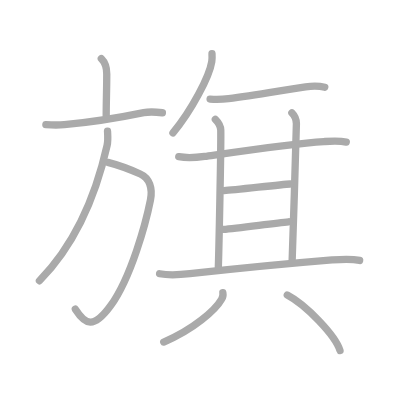
t = 0.00 s
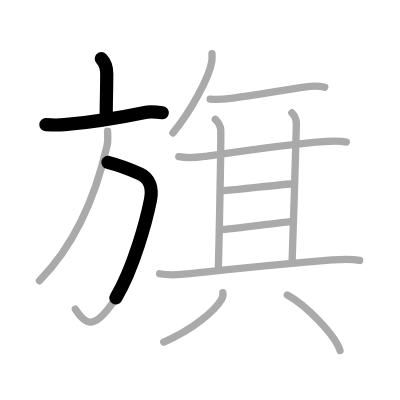
t = 2.75 s
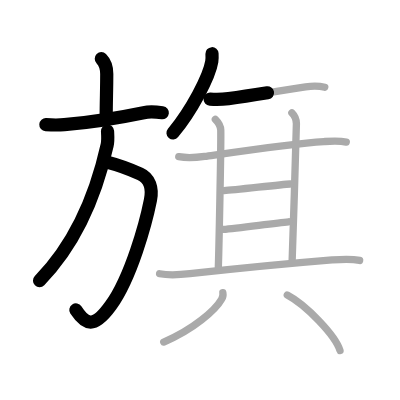
t = 5.50 s
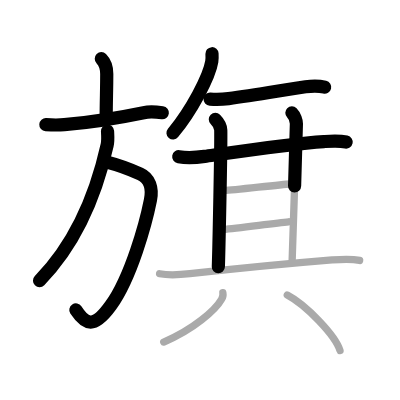
t = 8.50 s
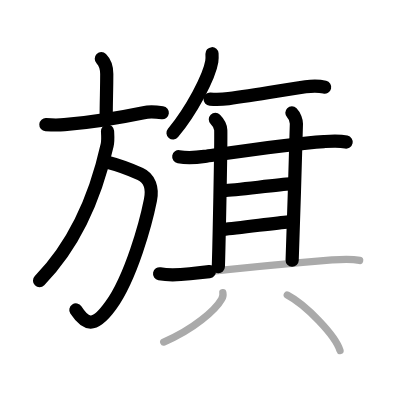
t = 11.25 s
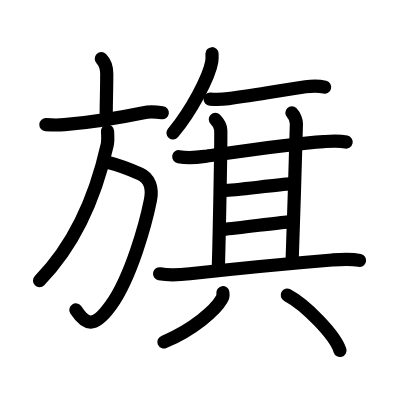
t = 14.00 s

The animated SVG that drew these frames (rendered in a browser with its animation timeline set to each time). Animation: 14 SMIL elements (animate=14); one cycle of 14.00 s.

<?xml version="1.0" standalone="no"?>
<!DOCTYPE svg PUBLIC "-//W3C//DTD SVG 1.1//EN"   "http://www.w3.org/Graphics/SVG/1.1/DTD/svg11.dtd">
<svg width="400px" height="400px"  version="1.1" xmlns="http://www.w3.org/2000/svg">
  <defs>
    <marker id="Triangle" viewBox="0 0 10 10" refX="0" refY="5" markerUnits="strokeWidth" markerWidth="3" style="stroke-opacity:0%;fill:#aaaaaa;" markerHeight="2" orient="auto">
      <path d="M 0 0 L 10 5 L 0 10 z" />
    </marker>
    
    <marker id="Arrow" viewBox="0 0 10 10" refX="5" refY="5" markerUnits="strokeWidth" markerWidth="1.8" style="stroke-opacity:0%;fill:#770000;" markerHeight="2" orient="auto">
      <path d="M 0 4 L 6 4 L 4 1 L 10 5 L 4 9 L 6 6 L 0 6 z" />
        <circle cx="5" cy="5" r="5" />
      </marker>
    
    <marker id="TriangleRed" viewBox="0 0 10 10" refX="0" refY="5" markerUnits="strokeWidth" markerWidth="3" style="stroke-opacity:0%;fill:#CC0000;" markerHeight="2" orient="auto">
      <path d="M 0 0 L 10 5 L 0 10 z" />
    </marker>
    
    <marker id="ArrowRed" viewBox="0 0 10 10" refX="5" refY="5" markerUnits="strokeWidth" markerWidth="1.8" style="stroke-opacity:0%;fill:#CC0000;" markerHeight="2" orient="auto">
      <path d="M 0 4 L 6 4 L 4 1 L 10 5 L 4 9 L 6 6 L 0 6 z" />
        <circle cx="5" cy="5" r="5" />
      </marker>
    
  </defs>
  
  <path style="fill:#ffffff; fill-opacity:100%; fill-rule:evenodd; stroke-width:0;" d="M 0 0 L 400px 0 L 400px 400px L 0 400px L 0 0" />

  <g transform="scale(3.6697247706422 3.6697247706422)">
<path style="fill:none; fill-opacity:0%; fill-rule:evenodd; stroke:#aaaaaa; stroke-opacity:100%; stroke-width: 1.5pt; stroke-linejoin:round; stroke-linecap:round;" d="M27.61 16c1.13 1.13 1.48 2.5 1.48 4.16c0 4.45-0.15 7.21-0.15 11.4"></path>
<path style="fill:none; fill-opacity:0%; fill-rule:evenodd; stroke:#aaaaaa; stroke-opacity:100%; stroke-width: 1.5pt; stroke-linejoin:round; stroke-linecap:round;" d="M12.5 33.97c1.76 0.11 3.25 0.16 5.02 0c6.61-0.59 15.36-1.97 21.63-3.27c1.64-0.34 3.35-0.2 5.1 0.02"></path>
<path style="fill:none; fill-opacity:0%; fill-rule:evenodd; stroke:#aaaaaa; stroke-opacity:100%; stroke-width: 1.5pt; stroke-linejoin:round; stroke-linecap:round;" d="M29.4 44.25c3.04 0.77 5.97 1.89 8.83 3.16c2.48 1.1 3.42 3.83 2.77 7.09c-1.23 6.16-5.24 21.03-10.8 28.74c-4.7 6.51-6.95 5.26-9.67 1.02"></path>
<path style="fill:none; fill-opacity:0%; fill-rule:evenodd; stroke:#aaaaaa; stroke-opacity:100%; stroke-width: 1.5pt; stroke-linejoin:round; stroke-linecap:round;" d="M29.3 35.75c0.05 0.96 0.2 2.5-0.11 3.85c-2.44 10.9-7.44 25.65-18.44 36.9"></path>
<path style="fill:none; fill-opacity:0%; fill-rule:evenodd; stroke:#aaaaaa; stroke-opacity:100%; stroke-width: 1.5pt; stroke-linejoin:round; stroke-linecap:round;" d="M57.77 14.64c0.03 0.53 0.06 1.37-0.06 2.14c-0.67 4.15-5.53 13.37-10.58 19.45"></path>
<path style="fill:none; fill-opacity:0%; fill-rule:evenodd; stroke:#aaaaaa; stroke-opacity:100%; stroke-width: 1.5pt; stroke-linejoin:round; stroke-linecap:round;" d="M57.25 27c1.7 0.12 3.34 0.08 5.03-0.13c7.36-0.92 15.41-2.44 20.99-3.22c1.92-0.27 3.38-0.34 5.23 0.11"></path>
<path style="fill:none; fill-opacity:0%; fill-rule:evenodd; stroke:#aaaaaa; stroke-opacity:100%; stroke-width: 1.5pt; stroke-linejoin:round; stroke-linecap:round;" d="M48.71 42.71c2.42 0.42 4.84 0.22 7.04-0.09c7.77-1.1 23.98-3.49 32.5-4.04c2.02-0.13 4.11-0.29 6.11 0.13"></path>
<path style="fill:none; fill-opacity:0%; fill-rule:evenodd; stroke:#aaaaaa; stroke-opacity:100%; stroke-width: 1.5pt; stroke-linejoin:round; stroke-linecap:round;" d="M58.68 32.52c0.84 0.84 1.46 2.18 1.48 2.95c0.1 4.03-0.5 32.51-0.66 37.22"></path>
<path style="fill:none; fill-opacity:0%; fill-rule:evenodd; stroke:#aaaaaa; stroke-opacity:100%; stroke-width: 1.5pt; stroke-linejoin:round; stroke-linecap:round;" d="M79.54 30.75c0.79 0.79 1.23 2.18 1.23 2.95c0 2.67-1 32.52-1.16 37.23"></path>
<path style="fill:none; fill-opacity:0%; fill-rule:evenodd; stroke:#aaaaaa; stroke-opacity:100%; stroke-width: 1.5pt; stroke-linejoin:round; stroke-linecap:round;" d="M61.09 51.95c3.02-0.19 15.16-1.64 17.99-1.82"></path>
<path style="fill:none; fill-opacity:0%; fill-rule:evenodd; stroke:#aaaaaa; stroke-opacity:100%; stroke-width: 1.5pt; stroke-linejoin:round; stroke-linecap:round;" d="M60.78 62.51c4.34-0.38 13.9-1.7 17.86-2.07"></path>
<path style="fill:none; fill-opacity:0%; fill-rule:evenodd; stroke:#aaaaaa; stroke-opacity:100%; stroke-width: 1.5pt; stroke-linejoin:round; stroke-linecap:round;" d="M43.49 74.6c2.76 0.52 5.66 0.28 8.26-0.01c8.74-0.96 27.28-2.81 38.75-3.75c2.58-0.21 4.96-0.42 7.5 0.12"></path>
<path style="fill:none; fill-opacity:0%; fill-rule:evenodd; stroke:#aaaaaa; stroke-opacity:100%; stroke-width: 1.5pt; stroke-linejoin:round; stroke-linecap:round;" d="M60.73 79.77c0.11 0.66 0 1.26-0.35 1.79c-1.61 2.87-7.66 8.27-15.76 11.65"></path>
<path style="fill:none; fill-opacity:0%; fill-rule:evenodd; stroke:#aaaaaa; stroke-opacity:100%; stroke-width: 1.5pt; stroke-linejoin:round; stroke-linecap:round;" d="M78.28 80.41c5.07 2.67 13.1 10.97 14.37 15.11"></path>

<path style="fill:none; fill-opacity:0%; fill-rule:evenodd; stroke:#000000; stroke-opacity:100%; stroke-width: 2.7pt; stroke-linejoin:round; stroke-linecap:round;" d="M27.61 16c1.13 1.13 1.48 2.5 1.48 4.16c0 4.45-0.15 7.21-0.15 11.4" pathLength="100" stroke-dashoffset="100" stroke-dasharray="100 105"><animate id="dashAnim1" attributeName="stroke-dashoffset" from="100" to="0" dur="1s" calcMode="linear" fill="freeze"/></path>
<path style="fill:none; fill-opacity:0%; fill-rule:evenodd; stroke:#000000; stroke-opacity:100%; stroke-width: 2.7pt; stroke-linejoin:round; stroke-linecap:round;" d="M12.5 33.97c1.76 0.11 3.25 0.16 5.02 0c6.61-0.59 15.36-1.97 21.63-3.27c1.64-0.34 3.35-0.2 5.1 0.02" pathLength="100" stroke-dashoffset="100" stroke-dasharray="100 105"><animate id="dashAnim2" attributeName="stroke-dashoffset" from="100" to="0" dur="1s" calcMode="linear" begin="dashAnim1.end" fill="freeze"/></path>
<path style="fill:none; fill-opacity:0%; fill-rule:evenodd; stroke:#000000; stroke-opacity:100%; stroke-width: 2.7pt; stroke-linejoin:round; stroke-linecap:round;" d="M29.4 44.25c3.04 0.77 5.97 1.89 8.83 3.16c2.48 1.1 3.42 3.83 2.77 7.09c-1.23 6.16-5.24 21.03-10.8 28.74c-4.7 6.51-6.95 5.26-9.67 1.02" pathLength="100" stroke-dashoffset="100" stroke-dasharray="100 105"><animate id="dashAnim3" attributeName="stroke-dashoffset" from="100" to="0" dur="1s" calcMode="linear" begin="dashAnim2.end" fill="freeze"/></path>
<path style="fill:none; fill-opacity:0%; fill-rule:evenodd; stroke:#000000; stroke-opacity:100%; stroke-width: 2.7pt; stroke-linejoin:round; stroke-linecap:round;" d="M29.3 35.75c0.05 0.96 0.2 2.5-0.11 3.85c-2.44 10.9-7.44 25.65-18.44 36.9" pathLength="100" stroke-dashoffset="100" stroke-dasharray="100 105"><animate id="dashAnim4" attributeName="stroke-dashoffset" from="100" to="0" dur="1s" calcMode="linear" begin="dashAnim3.end" fill="freeze"/></path>
<path style="fill:none; fill-opacity:0%; fill-rule:evenodd; stroke:#000000; stroke-opacity:100%; stroke-width: 2.7pt; stroke-linejoin:round; stroke-linecap:round;" d="M57.77 14.64c0.03 0.53 0.06 1.37-0.06 2.14c-0.67 4.15-5.53 13.37-10.58 19.45" pathLength="100" stroke-dashoffset="100" stroke-dasharray="100 105"><animate id="dashAnim5" attributeName="stroke-dashoffset" from="100" to="0" dur="1s" calcMode="linear" begin="dashAnim4.end" fill="freeze"/></path>
<path style="fill:none; fill-opacity:0%; fill-rule:evenodd; stroke:#000000; stroke-opacity:100%; stroke-width: 2.7pt; stroke-linejoin:round; stroke-linecap:round;" d="M57.25 27c1.7 0.12 3.34 0.08 5.03-0.13c7.36-0.92 15.41-2.44 20.99-3.22c1.92-0.27 3.38-0.34 5.23 0.11" pathLength="100" stroke-dashoffset="100" stroke-dasharray="100 105"><animate id="dashAnim6" attributeName="stroke-dashoffset" from="100" to="0" dur="1s" calcMode="linear" begin="dashAnim5.end" fill="freeze"/></path>
<path style="fill:none; fill-opacity:0%; fill-rule:evenodd; stroke:#000000; stroke-opacity:100%; stroke-width: 2.7pt; stroke-linejoin:round; stroke-linecap:round;" d="M48.71 42.71c2.42 0.42 4.84 0.22 7.04-0.09c7.77-1.1 23.98-3.49 32.5-4.04c2.02-0.13 4.11-0.29 6.11 0.13" pathLength="100" stroke-dashoffset="100" stroke-dasharray="100 105"><animate id="dashAnim7" attributeName="stroke-dashoffset" from="100" to="0" dur="1s" calcMode="linear" begin="dashAnim6.end" fill="freeze"/></path>
<path style="fill:none; fill-opacity:0%; fill-rule:evenodd; stroke:#000000; stroke-opacity:100%; stroke-width: 2.7pt; stroke-linejoin:round; stroke-linecap:round;" d="M58.68 32.52c0.84 0.84 1.46 2.18 1.48 2.95c0.1 4.03-0.5 32.51-0.66 37.22" pathLength="100" stroke-dashoffset="100" stroke-dasharray="100 105"><animate id="dashAnim8" attributeName="stroke-dashoffset" from="100" to="0" dur="1s" calcMode="linear" begin="dashAnim7.end" fill="freeze"/></path>
<path style="fill:none; fill-opacity:0%; fill-rule:evenodd; stroke:#000000; stroke-opacity:100%; stroke-width: 2.7pt; stroke-linejoin:round; stroke-linecap:round;" d="M79.54 30.75c0.79 0.79 1.23 2.18 1.23 2.95c0 2.67-1 32.52-1.16 37.23" pathLength="100" stroke-dashoffset="100" stroke-dasharray="100 105"><animate id="dashAnim9" attributeName="stroke-dashoffset" from="100" to="0" dur="1s" calcMode="linear" begin="dashAnim8.end" fill="freeze"/></path>
<path style="fill:none; fill-opacity:0%; fill-rule:evenodd; stroke:#000000; stroke-opacity:100%; stroke-width: 2.7pt; stroke-linejoin:round; stroke-linecap:round;" d="M61.09 51.95c3.02-0.19 15.16-1.64 17.99-1.82" pathLength="100" stroke-dashoffset="100" stroke-dasharray="100 105"><animate id="dashAnim10" attributeName="stroke-dashoffset" from="100" to="0" dur="1s" calcMode="linear" begin="dashAnim9.end" fill="freeze"/></path>
<path style="fill:none; fill-opacity:0%; fill-rule:evenodd; stroke:#000000; stroke-opacity:100%; stroke-width: 2.7pt; stroke-linejoin:round; stroke-linecap:round;" d="M60.78 62.51c4.34-0.38 13.9-1.7 17.86-2.07" pathLength="100" stroke-dashoffset="100" stroke-dasharray="100 105"><animate id="dashAnim11" attributeName="stroke-dashoffset" from="100" to="0" dur="1s" calcMode="linear" begin="dashAnim10.end" fill="freeze"/></path>
<path style="fill:none; fill-opacity:0%; fill-rule:evenodd; stroke:#000000; stroke-opacity:100%; stroke-width: 2.7pt; stroke-linejoin:round; stroke-linecap:round;" d="M43.49 74.6c2.76 0.52 5.66 0.28 8.26-0.01c8.74-0.96 27.28-2.81 38.75-3.75c2.58-0.21 4.96-0.42 7.5 0.12" pathLength="100" stroke-dashoffset="100" stroke-dasharray="100 105"><animate id="dashAnim12" attributeName="stroke-dashoffset" from="100" to="0" dur="1s" calcMode="linear" begin="dashAnim11.end" fill="freeze"/></path>
<path style="fill:none; fill-opacity:0%; fill-rule:evenodd; stroke:#000000; stroke-opacity:100%; stroke-width: 2.7pt; stroke-linejoin:round; stroke-linecap:round;" d="M60.73 79.77c0.11 0.66 0 1.26-0.35 1.79c-1.61 2.87-7.66 8.27-15.76 11.65" pathLength="100" stroke-dashoffset="100" stroke-dasharray="100 105"><animate id="dashAnim13" attributeName="stroke-dashoffset" from="100" to="0" dur="1s" calcMode="linear" begin="dashAnim12.end" fill="freeze"/></path>
<path style="fill:none; fill-opacity:0%; fill-rule:evenodd; stroke:#000000; stroke-opacity:100%; stroke-width: 2.7pt; stroke-linejoin:round; stroke-linecap:round;" d="M78.28 80.41c5.07 2.67 13.1 10.97 14.37 15.11" pathLength="100" stroke-dashoffset="100" stroke-dasharray="100 105"><animate id="dashAnim14" attributeName="stroke-dashoffset" from="100" to="0" dur="1s" calcMode="linear" begin="dashAnim13.end" fill="freeze"/></path>

</g>

</svg>  
          
